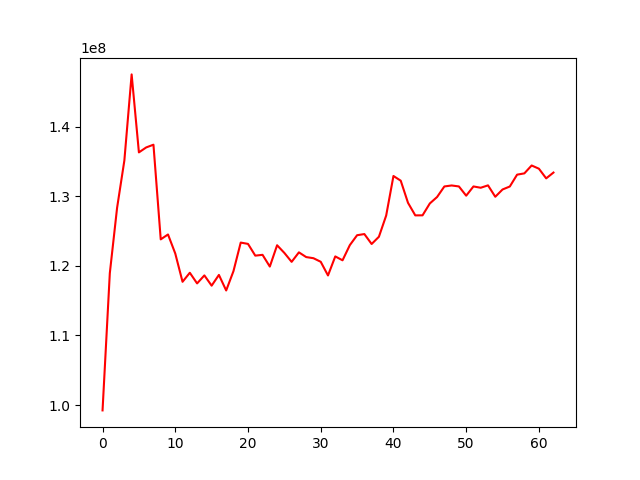

Source data for this figure (header and first rows):
, 0
0, 99234239
1, 118954970
2, 128351498
3, 135148727
4, 147522570
5, 136314720
6, 137025375
7, 137420132
8, 123814300
9, 124518893
10, 121779100
11, 117716829
12, 119016398
13, 117484129
14, 118635602
15, 117162194
16, 118705095
17, 116469596
18, 119242738
19, 123352762
20, 123163322
21, 121476397
22, 121591488
23, 119905701
24, 122968408
25, 121865527
26, 120582199
27, 121947754
28, 121269689
29, 121106078
30, 120592672
31, 118626544
32, 121364699
33, 120806111
34, 122984189
35, 124410712
36, 124577020
37, 123148641
38, 124188813
39, 127241466
40, 132921936
41, 132248418
42, 129068404
43, 127261214
44, 127268852
45, 128974244
46, 129903246
47, 131418665
48, 131560438
49, 131419838
50, 130090716
51, 131419758
52, 131232296
53, 131575869
54, 129936995
55, 130983953
56, 131412767
57, 133113886
58, 133298881
59, 134432945
... 3 more rows
